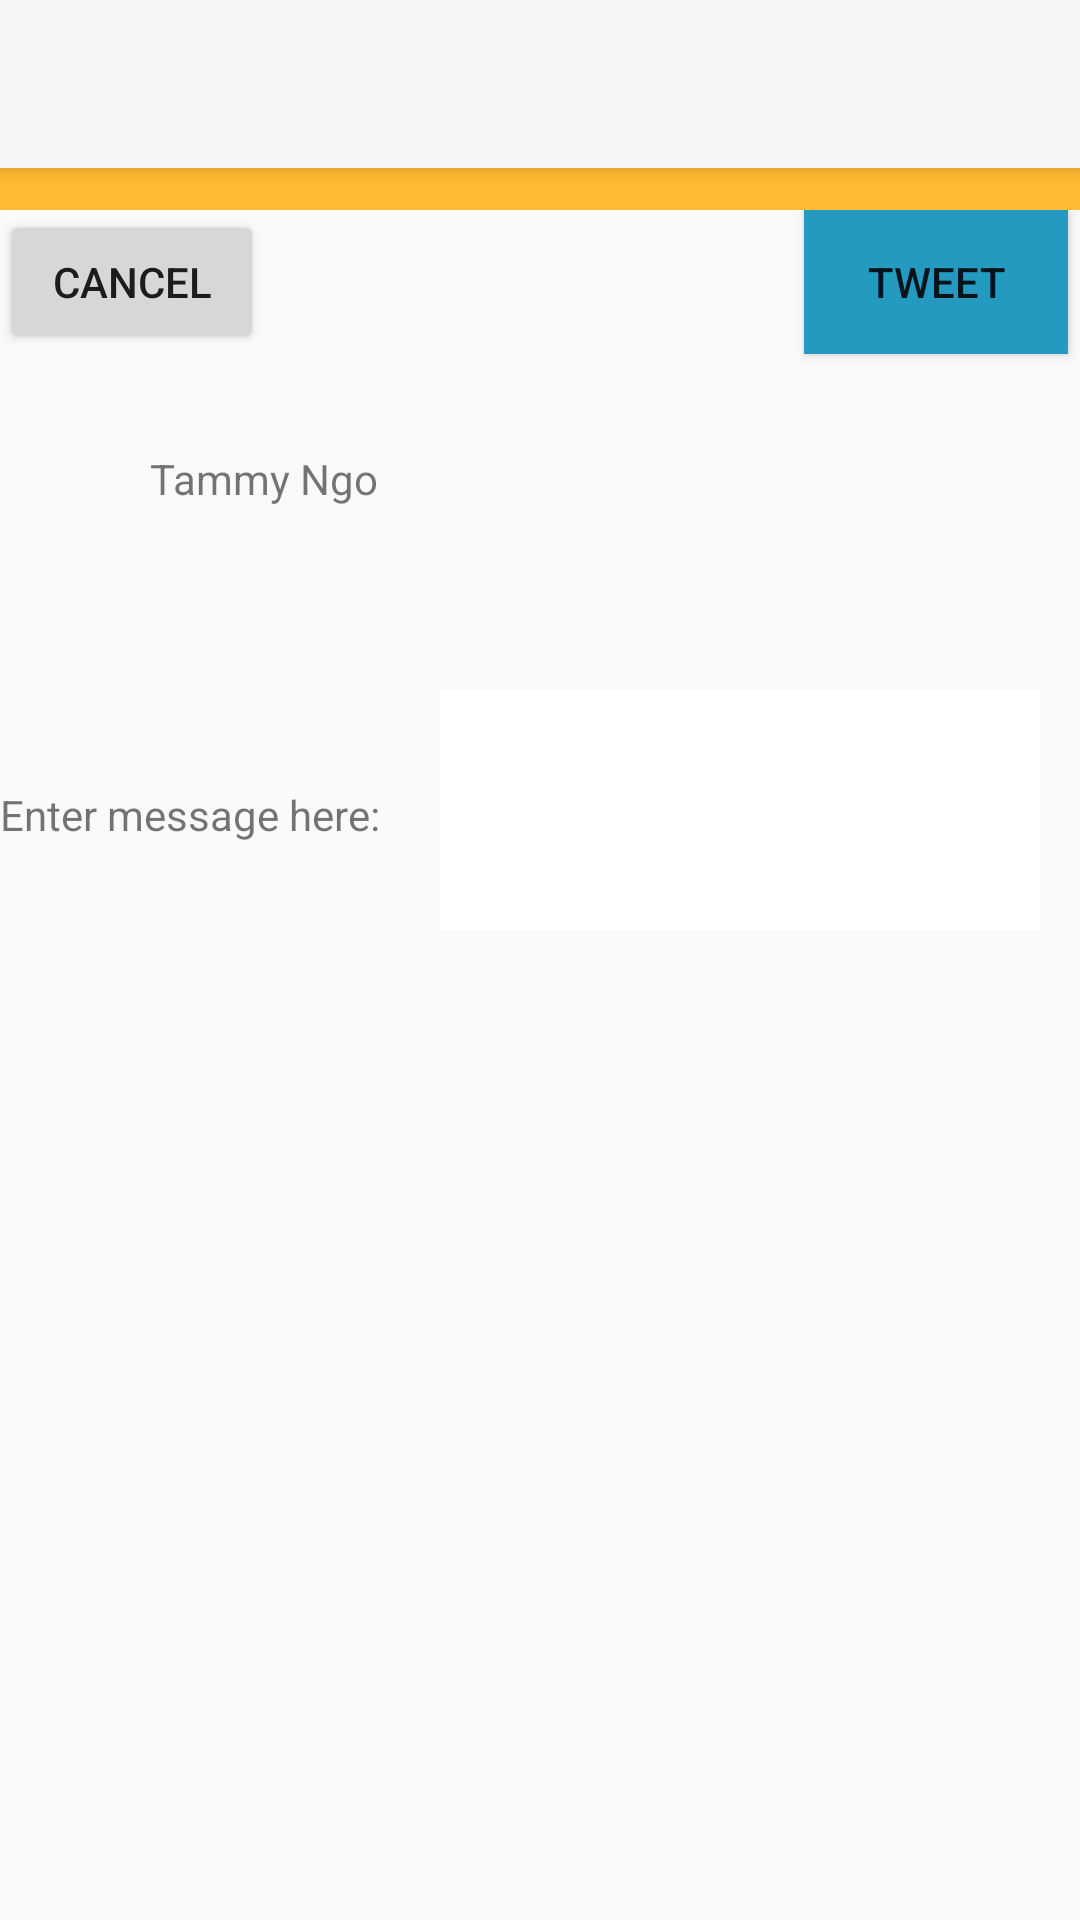

Android layout source for this screen:
<!-- AndroidManifest.xml: activity theme AppTheme.NoActionBar -->
<!-- res/layout/activity_compose.xml -->
<?xml version="1.0" encoding="utf-8"?>
<android.support.design.widget.CoordinatorLayout
    xmlns:android="http://schemas.android.com/apk/res/android"
    xmlns:app="http://schemas.android.com/apk/res-auto"
    xmlns:tools="http://schemas.android.com/tools" android:layout_width="match_parent"
    android:layout_height="match_parent" android:fitsSystemWindows="true"
    tools:context="com.codepath.apps.mysimpletweets.ComposeActivity">

    <android.support.design.widget.AppBarLayout android:layout_height="wrap_content"
        android:layout_width="match_parent" android:theme="@style/AppTheme.AppBarOverlay">

        <android.support.v7.widget.Toolbar android:id="@+id/toolbar"
            android:layout_width="match_parent" android:layout_height="?attr/actionBarSize"
            android:background="?attr/colorPrimary" app:popupTheme="@style/AppTheme.PopupOverlay" />

    </android.support.design.widget.AppBarLayout>

    <include layout="@layout/content_compose" />

</android.support.design.widget.CoordinatorLayout>
<!-- res/layout/content_compose.xml (included above) -->
<?xml version="1.0" encoding="utf-8"?>
<RelativeLayout xmlns:android="http://schemas.android.com/apk/res/android"
    xmlns:tools="http://schemas.android.com/tools"
    xmlns:app="http://schemas.android.com/apk/res-auto"
    android:layout_width="match_parent"
    android:layout_height="match_parent"
    tools:showIn="@layout/activity_compose"
    tools:context="com.codepath.apps.mysimpletweets.ComposeActivity">

    <LinearLayout
        android:orientation="horizontal"
        android:layout_width="match_parent"
        android:layout_height="70dp"
        android:layout_gravity="center_horizontal"

        android:id="@+id/linear1"
        android:background="@android:color/holo_orange_light">

        <android.support.v7.widget.Toolbar
            android:id="@+id/toolbarCompose"
            android:minHeight="?attr/actionBarSize"
            android:layout_width="match_parent"
            android:layout_height="wrap_content"
            app:titleTextColor="@android:color/white"
            android:background="#fa85ae7d">

            <ImageView
                android:layout_width="40dp"
                android:layout_height="40dp"
                android:id="@+id/ivTweetIcon"
                android:layout_marginRight="20dp"
                android:src="@drawable/tweets_icon"/>

            <TextView
                android:layout_width="wrap_content"
                android:layout_height="wrap_content"
                android:text="Compose Tweet"
                android:id="@+id/tvTitle"
                android:layout_marginLeft="10dp"
                android:textSize="15dp"
                android:textColor="#101238" />

        </android.support.v7.widget.Toolbar>

    </LinearLayout>

    <LinearLayout
        android:orientation="horizontal"
        android:layout_width="match_parent"
        android:layout_height="80dp"
        android:layout_gravity="center_horizontal"
        android:id="@+id/linear2"
        android:layout_below="@+id/linear1"
        android:layout_alignParentLeft="true"
        android:layout_alignParentStart="true">

        <Button
            android:layout_width="wrap_content"
            android:layout_height="wrap_content"
            android:text="Cancel"
            android:onClick="onCancel"
            android:id="@+id/btnCancel" />

        <Button
            android:layout_width="wrap_content"
            android:layout_height="wrap_content"
            android:text="Tweet"
            android:onClick="onTweet"
            android:id="@+id/btnTweet"
            android:layout_marginLeft="180dp"
            android:background="#249ac1" />
    </LinearLayout>

    <LinearLayout
        android:orientation="horizontal"
        android:layout_width="wrap_content"
        android:layout_height="80dp"
        android:id="@+id/linear3"
        android:layout_alignParentLeft="true"
        android:layout_alignParentStart="true"
        android:layout_below="@+id/linear2">

        <ImageView
            android:layout_width="50dp"
            android:layout_height="50dp"
            android:id="@+id/ivImage"
            android:src="@drawable/profile_icon"/>

        <TextView
            android:layout_width="wrap_content"
            android:layout_height="wrap_content"
            android:text="Tammy Ngo"
            android:id="@+id/tvUser" />
    </LinearLayout>

    <LinearLayout
        android:orientation="horizontal"
        android:layout_width="match_parent"
        android:layout_height="150dp"
        android:layout_below="@id/linear3"
        android:layout_alignParentLeft="true"
        android:layout_alignParentStart="true"
        android:id="@+id/linear4">

        <TextView
            android:layout_width="wrap_content"
            android:layout_height="30dp"
            android:text="Enter message here:"
            android:id="@+id/tvInput" />

        <EditText
            android:layout_width="200dp"
            android:layout_height="80dp"
            android:id="@+id/etInput"
            android:layout_marginLeft="20dp"
            android:layout_alignParentLeft="true"
            android:layout_alignParentStart="true"
            android:layout_below="@id/tvInput"
            android:text=""
            android:background="@color/bright_foreground_inverse_material_light" />
    </LinearLayout>

</RelativeLayout>
<!-- resources referenced by this layout -->
<resources>
  <style name="AppTheme.AppBarOverlay" parent="ThemeOverlay.AppCompat.Dark.ActionBar" />
  <style name="AppTheme.PopupOverlay" parent="ThemeOverlay.AppCompat.Light" />
  <style name="AppTheme.NoActionBar">
          <item name="windowActionBar">false</item>
      </style>
</resources>
